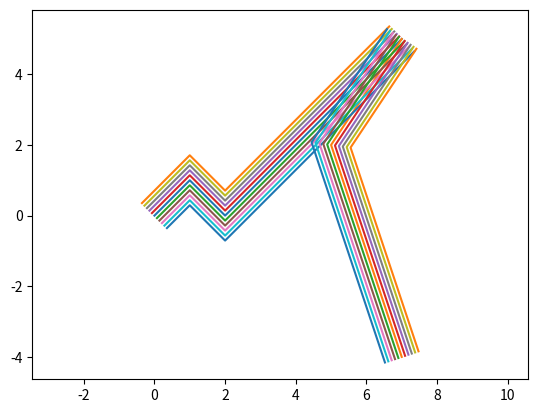

Generate this figure with matplotlib:
import numpy as np
import matplotlib.pyplot as plt


class DXFtoGCODE_Geometry(object):
    def __init__(self):
        self.side = 'positif'
        self.precision = 3
        self.offset = 0.1
        pass

    def __get_intersect(self, a1, a2, b1, b2):
        """
        Returns the point of intersection of the lines passing through a2,a1 and b2,b1.
        a1: [x, y] a point on the first line
        a2: [x, y] another point on the first line
        b1: [x, y] a point on the second line
        b2: [x, y] another point on the second line
        """
        s = np.vstack([a1, a2, b1, b2])      # s for stacked
        h = np.hstack((s, np.ones((4, 1))))  # h for homogeneous
        l1 = np.cross(h[0], h[1])            # get first line
        l2 = np.cross(h[2], h[3])            # get second line
        x, y, z = np.cross(l1, l2)           # point of intersection
        if z == 0:                           # lines are parallel
            return None
        return (x / z, y / z)

    def __offsetLine(self, line, o=0.1):

        a = np.radians(90)
        r_mat = [[np.cos(a), -np.sin(a)],
                 [np.sin(a), np.cos(a)]]
        r_mat = np.array(r_mat)
        vector = [line[1][0] - line[0][0], line[1][1] - line[0][1]]
        norm = np.linalg.norm(vector)
        n_vector = np.dot(r_mat, vector)
        unit_n_vector = np.round(n_vector / norm, self.precision)
        # print(np.array(line + unit_n_vector * self.offset))
        return line + unit_n_vector * o

    def __offsetPolyline(self, polyline, offset=0.1, side=1):
        offset_lines = []

        for i in range(len(polyline) - 1):
            offset_line = self.__offsetLine([polyline[i], polyline[i + 1]], o=offset)
            offset_lines.append(offset_line[0])
            offset_lines.append(offset_line[1])
        # offset_lines = np.array(offset_lines).astype('float')
        inter = None
        # print('offset lines ', offset_lines)
        # print(offset_lines)
        for i in range(0, len(offset_lines) - 3, 2):
            p1 = offset_lines[i + 0]
            p2 = offset_lines[i + 1]
            p3 = offset_lines[i + 2]
            p4 = offset_lines[i + 3]

            # print('p1 ', p1)

            inter = self.__get_intersect(p1, p2, p3, p4)

            if inter is not None:
                offset_lines[i + 1] = inter
                offset_lines[i + 2] = inter

        return np.array(offset_lines).astype('float')

    def setThickness(self, polyline, thickness, side='alt'):
        offset_lines = []
        offset_list = np.ones(int(thickness / self.offset))
        if side == 'pos':
            offset_list = np.arange(self.offset, thickness + self.offset, self.offset)
        elif side == 'neg':
            offset_list = - np.arange(self.offset, thickness + self.offset, self.offset)
        elif side == 'alt':
            n = -1
            # offset_list[0] = self.offset
            j = 1
            for i in range(0, len(offset_list) - 1, 2):
                offset_list[i + 0] = j * n ** (j + 0) * self.offset
                offset_list[i + 1] = j * n ** (j + 1) * self.offset
                j = j + 1

        else:
            raise AttributeError
            print('side must be : "pos", "neg" or "alt"')

        # print(offset_list)

        for i in offset_list:
            offset_lines.append(self.__offsetPolyline(polyline, offset=i))

        return np.array(offset_lines).astype('float')

    def __getAngle(self, v1, v2):
        uv1 = v1 / np. linalg. norm(v1)
        uv2 = v2 / np. linalg. norm(v2)
        dot_product = np. dot(uv1, uv2)
        angle = np.arccos(dot_product)
        return angle

    def clean(self, polylines):
        new_polylines = []
        n = 0
        for polyline in polylines:
            lines = []
            t_pl = []
            split = 0
            for i in range(len(polyline) - 1):
                lines.append([polyline[i], polyline[i + 1]])

            lines = np.array(lines)
            # print(lines)
            for i in range(len(lines) - 1):

                v1 = vector = [lines[i + 0][1][0] - lines[i + 0][0][0], lines[i + 0][1][1] - lines[i + 0][0][1]]
                v2 = vector = [lines[i + 1][1][0] - lines[i + 1][0][0], lines[i + 1][1][1] - lines[i + 1][0][1]]
                a = self.__getAngle(v1, v2)
                # print(np.degrees(a))
                if abs(np.degrees(a)) >= 168 or abs(np.degrees(a)) <= 0.05:
                    t_pl.append(lines[split:i + 2, 0])
                    split = i

            if split != len(lines):
                t_pl.append(lines[split + 1:, 0])
            # print(t_pl)
        # print(t_pl[-1])
        # print(lines[-1][1])
            t_pl[-1] = np.concatenate([t_pl[-1], [lines[-1][1]]])
            for pl in t_pl:
                new_polylines.append(pl)
        return new_polylines


if __name__ == '__main__':
    a = DXFtoGCODE_Geometry()
    plt.figure()
    line1 = [[0, 0], [1, 1], [2, 0], [7, 5], [5, 2], [7, -4]]
    line1 = a.clean([line1])

    lines2 = []
    for line in line1:
        # print(line[0])
        lines2.append(a.setThickness(line, 1, 'alt'))

    for line in line1:
        x1 = [line[i][0] for i in range(len(line))]
        y1 = [line[i][1] for i in range(len(line))]
        plt.plot(x1, y1)

    for line2 in lines2:
        for line in line2:
            x2 = [line[i][0] for i in range(len(line))]
            y2 = [line[i][1] for i in range(len(line))]
            # print('x2 : ', x2)
            plt.plot(x2, y2)
    # print('line 2 : ', line2)
    plt.axis('equal')
    plt.show()

    # print(a.offsetLine())
